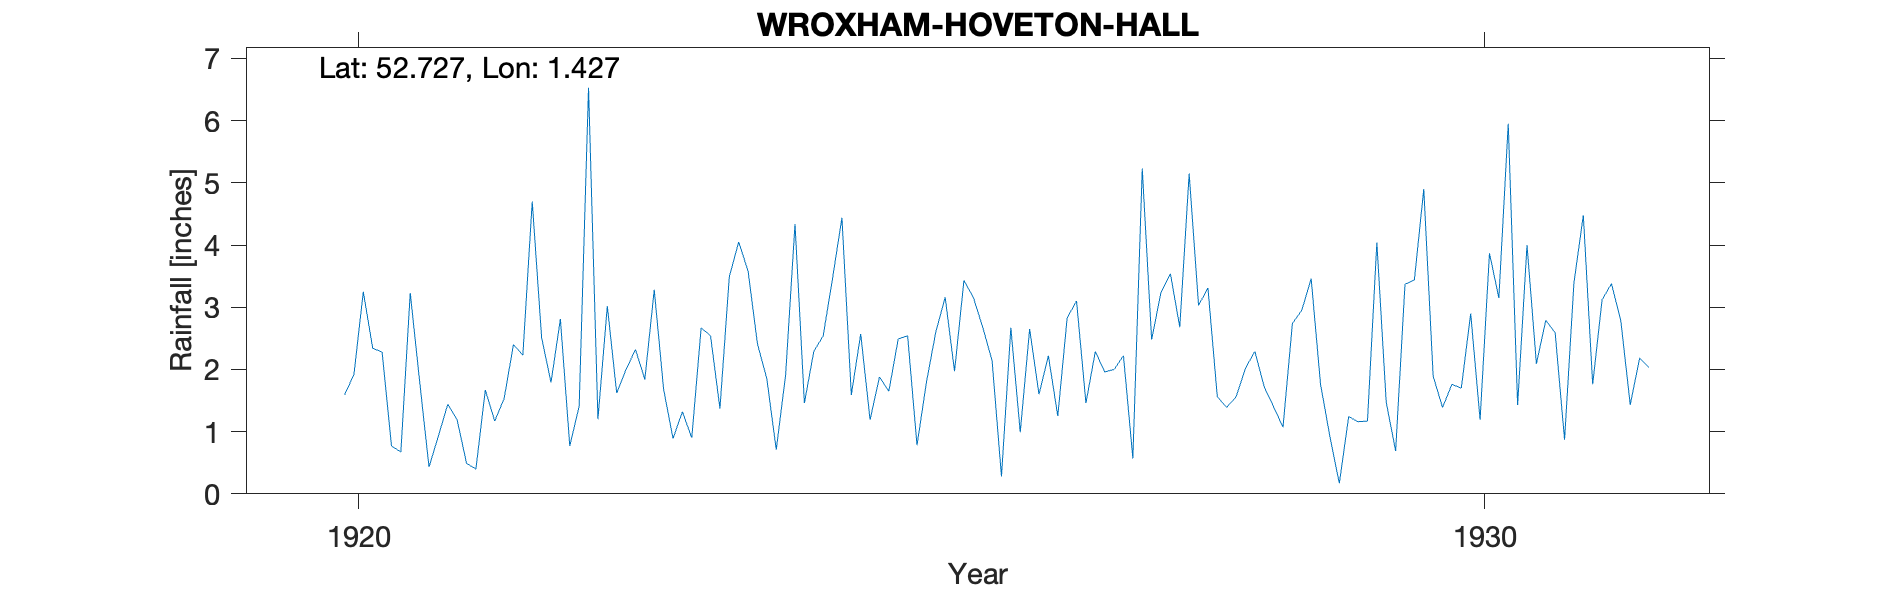

The data file committed next to this chart (first rows):
WROXHAM-HOVETON-HALL, , , , , , , , , , , , , , , , , , , , , 
Grid ref, TG315199, Long, 1.427, Lat, 52.73, Elevation, 25, ft, , , , , , , , , , , , , 
Station no, 1431, , , , , , , , , , , , , , , , , , , , 
, 1920, 1921, 1922, 1923, 1924, 1925, 1926, 1927, 1928, 1929, 1930, 1931, 1932, 1933, 1934, 1935, 1936, 1937, 1938, 1939, 1940
January, , 1.81, 4.7, 1.84, 2.41, 1.19, 2.68, 2.29, 3.31, 1.76, 1.89, 2.79, , , , , , , , , 
February, , 0.43, 2.51, 3.28, 1.85, 1.88, 2.14, 1.96, 1.56, 0.92, 1.39, 2.59, , , , , , , , , 
March, , 0.93, 1.79, 1.68, 0.71, 1.65, 0.28, 2, 1.39, 0.17, 1.76, 0.87, , , , , , , , , 
April, , 1.44, 2.81, 0.89, 1.91, 2.49, 2.67, 2.22, 1.56, 1.24, 1.7, 3.39, , , , , , , , , 
May, 1.59, 1.19, 0.77, 1.32, 4.34, 2.54, 0.99, 0.57, 2.02, 1.16, 2.9, 4.48, , , , , , , , , 
June, 1.92, 0.49, 1.41, 0.9, 1.46, 0.78, 2.65, 5.23, 2.29, 1.17, 1.19, 1.76, , , , , , , , , 
July, 3.25, 0.4, 6.53, 2.67, 2.29, 1.79, 1.6, 2.48, 1.72, 4.04, 3.87, 3.12, , , , , , , , , 
August, 2.34, 1.67, 1.2, 2.54, 2.54, 2.6, 2.22, 3.24, 1.4, 1.47, 3.15, 3.38, , , , , , , , , 
September, 2.28, 1.17, 3.02, 1.37, 3.46, 3.16, 1.25, 3.54, 1.07, 0.69, 5.95, 2.78, , , , , , , , , 
October, 0.77, 1.53, 1.62, 3.49, 4.44, 1.97, 2.83, 2.68, 2.74, 3.37, 1.43, 1.43, , , , , , , , , 
November, 0.67, 2.4, 2, 4.05, 1.59, 3.43, 3.1, 5.15, 2.95, 3.44, 4, 2.18, , , , , , , , , 
December, 3.23, 2.23, 2.32, 3.58, 2.57, 3.16, 1.46, 3.03, 3.46, 4.9, 2.09, 2.03, , , , , , , , , 
Total, , 15.69, 30.68, 27.61, 29.57, 26.64, 23.87, 34.39, 25.47, 24.33, 31.32, 30.8, , , , , , , , , 
